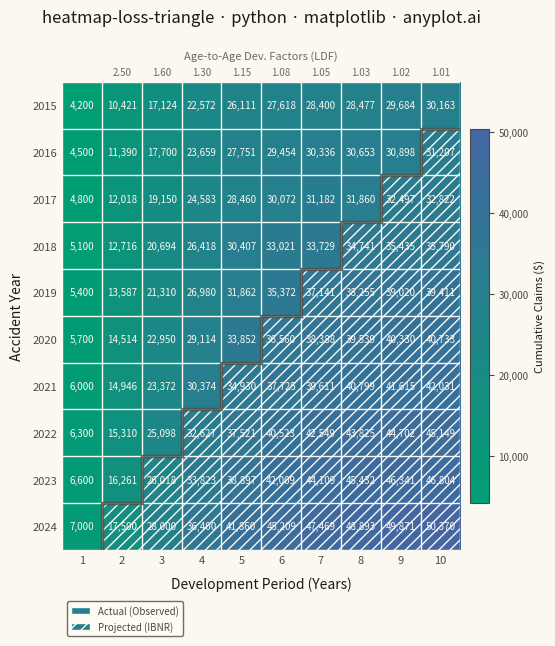

Reproduce this figure in Python.
"""anyplot.ai
heatmap-loss-triangle: Actuarial Loss Development Triangle
Library: matplotlib 3.10.9 | Python 3.13.13
Quality: 88/100 | Updated: 2026-06-03
"""

import os

import matplotlib.pyplot as plt
import numpy as np
from matplotlib.colors import LinearSegmentedColormap
from matplotlib.patches import Patch, Rectangle


# Theme tokens
THEME = os.getenv("ANYPLOT_THEME", "light")
PAGE_BG = "#FAF8F1" if THEME == "light" else "#1A1A17"
ELEVATED_BG = "#FFFDF6" if THEME == "light" else "#242420"
INK = "#1A1A17" if THEME == "light" else "#F0EFE8"
INK_SOFT = "#4A4A44" if THEME == "light" else "#B8B7B0"
INK_MUTED = "#6B6A63" if THEME == "light" else "#A8A79F"

# Imprint sequential colormap — single-polarity cumulative claim amounts
imprint_seq = LinearSegmentedColormap.from_list("imprint_seq", ["#009E73", "#4467A3"])

# Data
np.random.seed(42)

accident_years = list(range(2015, 2025))
development_periods = list(range(1, 11))
n_years = len(accident_years)
n_periods = len(development_periods)

# Age-to-age development factors (decreasing as claims mature)
dev_factors = [2.50, 1.60, 1.30, 1.15, 1.08, 1.05, 1.03, 1.02, 1.01]

# Generate cumulative paid claims triangle
initial_claims = np.array([4200, 4500, 4800, 5100, 5400, 5700, 6000, 6300, 6600, 7000], dtype=float)

triangle = np.full((n_years, n_periods), np.nan)
is_projected = np.full((n_years, n_periods), True)

# Fill upper-left actual triangle
for i in range(n_years):
    triangle[i, 0] = initial_claims[i]
    n_actual = n_periods - i
    for j in range(1, n_actual):
        noise = 1 + np.random.uniform(-0.03, 0.03)
        triangle[i, j] = triangle[i, j - 1] * dev_factors[j - 1] * noise
    for j in range(n_actual):
        is_projected[i, j] = False

# Fill lower-right projected triangle using chain-ladder
for i in range(1, n_years):
    n_actual = n_periods - i
    for j in range(n_actual, n_periods):
        triangle[i, j] = triangle[i, j - 1] * dev_factors[j - 1]

vmin, vmax = np.nanmin(triangle), np.nanmax(triangle)

# Plot — square canvas for symmetric heatmap grid (2400×2400 px)
fig, ax = plt.subplots(figsize=(6, 6), dpi=400, facecolor=PAGE_BG)
ax.set_facecolor(PAGE_BG)

# Heatmap with Imprint sequential colormap
im = ax.imshow(triangle, cmap=imprint_seq, vmin=vmin, vmax=vmax, aspect="auto")

# Colorbar — create before twin axis so layout is established correctly
cbar = fig.colorbar(im, ax=ax, pad=0.02, shrink=0.80)
cbar.set_label("Cumulative Claims ($)", fontsize=8, color=INK)
cbar.ax.tick_params(labelsize=7, colors=INK_SOFT)
cbar.ax.yaxis.set_major_formatter(plt.FuncFormatter(lambda x, _: f"{x:,.0f}"))
cbar.outline.set_edgecolor(INK_SOFT)

# Hatching overlay on projected cells — theme-adaptive hatch color for visibility in dark mode
hatch_color = INK_SOFT if THEME == "dark" else PAGE_BG
for i in range(n_years):
    for j in range(n_periods):
        if is_projected[i, j] and not np.isnan(triangle[i, j]):
            rect = Rectangle((j - 0.5, i - 0.5), 1, 1, fill=False, hatch="///", edgecolor=hatch_color, linewidth=0)
            ax.add_patch(rect)

# Cell borders
for i in range(n_years + 1):
    ax.axhline(i - 0.5, color=PAGE_BG, linewidth=1.0)
for j in range(n_periods + 1):
    ax.axvline(j - 0.5, color=PAGE_BG, linewidth=1.0)

# Cell annotations — brightness-adaptive text color with dark-mode correction
# All imprint_seq colors have brightness < 0.5, so use PAGE_BG (light) in light mode
# and INK (cream) in dark mode to ensure readable contrast on dark cells
for i in range(n_years):
    for j in range(n_periods):
        val = triangle[i, j]
        if np.isnan(val):
            continue
        norm_val = (val - vmin) / (vmax - vmin)
        rgba = imprint_seq(norm_val)
        brightness = 0.299 * rgba[0] + 0.587 * rgba[1] + 0.114 * rgba[2]
        if brightness < 0.5:
            text_color = PAGE_BG if THEME == "light" else INK
        else:
            text_color = INK if THEME == "light" else PAGE_BG
        fontstyle = "italic" if is_projected[i, j] else "normal"
        ax.text(
            j,
            i,
            f"{val:,.0f}",
            ha="center",
            va="center",
            fontsize=7,
            color=text_color,
            fontstyle=fontstyle,
            fontweight="medium",
        )

# Staircase diagonal — focal-point boundary between actual (upper-left) and projected (lower-right)
# Starts at (n_periods-0.5, 0.5) and steps down-left to (0.5, n_years-0.5)
diag_xs = [n_periods - 0.5]
diag_ys = [0.5]
for i in range(1, n_years):
    x_boundary = (n_periods - i) - 0.5
    diag_xs.extend([x_boundary, x_boundary])
    diag_ys.extend([i - 0.5, i + 0.5])
ax.plot(diag_xs, diag_ys, color=INK_SOFT, linewidth=2.5, zorder=5, alpha=0.8, solid_capstyle="butt")

# Axes styling
title = "heatmap-loss-triangle · python · matplotlib · anyplot.ai"
n_chars = len(title)
ratio = 67 / n_chars if n_chars > 67 else 1.0
title_fontsize = max(8, round(12 * ratio))

ax.set_xticks(range(n_periods))
ax.set_xticklabels(development_periods, fontsize=8, color=INK_SOFT)
ax.set_yticks(range(n_years))
ax.set_yticklabels(accident_years, fontsize=8, color=INK_SOFT)
ax.set_xlabel("Development Period (Years)", fontsize=10, color=INK, labelpad=8)
ax.set_ylabel("Accident Year", fontsize=10, color=INK, labelpad=6)
ax.set_title(title, fontsize=title_fontsize, fontweight="medium", color=INK, pad=20)
ax.tick_params(axis="both", length=0, colors=INK_SOFT)

for spine in ax.spines.values():
    spine.set_visible(False)

# Development factors on a twin x-axis at the top
ax_top = ax.twiny()
ax_top.set_xlim(ax.get_xlim())
ax_top.set_xticks([j + 1 for j in range(len(dev_factors))])
ax_top.set_xticklabels([f"{f:.2f}" for f in dev_factors], fontsize=7, color=INK_MUTED)
ax_top.set_xlabel("Age-to-Age Dev. Factors (LDF)", fontsize=8, color=INK_MUTED, labelpad=6)
ax_top.tick_params(length=0, colors=INK_MUTED, labelcolor=INK_MUTED)
for spine in ax_top.spines.values():
    spine.set_visible(False)

# Legend below the heatmap
legend_elements = [
    Patch(facecolor=imprint_seq(0.55), edgecolor=PAGE_BG, label="Actual (Observed)"),
    Patch(facecolor=imprint_seq(0.55), edgecolor=hatch_color, hatch="///", label="Projected (IBNR)"),
]
leg = ax.legend(
    handles=legend_elements,
    loc="upper left",
    fontsize=7,
    frameon=True,
    facecolor=ELEVATED_BG,
    edgecolor=INK_SOFT,
    bbox_to_anchor=(0.0, -0.10),
    bbox_transform=ax.transAxes,
)
plt.setp(leg.get_texts(), color=INK_SOFT)

fig.subplots_adjust(left=0.10, bottom=0.14, top=0.92)

# Save
plt.savefig(f"plot-{THEME}.png", dpi=400, facecolor=PAGE_BG)
